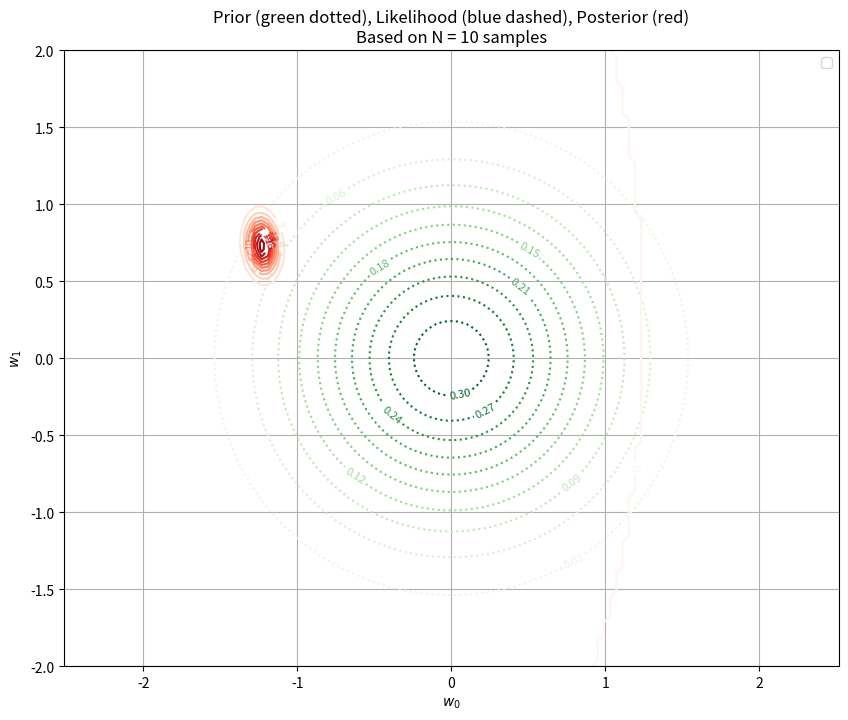

Here is the Python script that generated this plot:
import numpy as np
import matplotlib.pyplot as plt
from scipy.stats import multivariate_normal, norm

# === Parameters ===
alpha = 2.0  # Prior precision
beta = 25.0  # Likelihood precision (inverse of noise variance)
mean_prior = np.array([0.0, 0.0])
cov_prior = (1 / alpha) * np.eye(2)

N = 4 # Number of training samples

# === Generate Synthetic Data ===
x_all = np.linspace(-1, 1, N)
# Generate synthetic data
x_input = np.arange(-1, 1.01, 0.01)  # Total 201 points
true_w = np.array([-1.2, 0.9])       # True weights
X_full = np.vstack((np.ones_like(x_input), x_input)).T  # Design matrix (201 x 2)
# Generate synthetic data WITH NOISE
noise = np.random.normal(loc=0, scale=np.sqrt(0.2), size=len(x_input))
t_full = X_full @ true_w + noise  # Add Gaussian noise

# Select N training samples RANDOMLY
N = 10
indices = np.random.choice(len(X_full), size=N, replace=False)
X = X_full[indices]
t = t_full[indices]

# === Grid over weight space ===
w0 = np.linspace(-2, 2, 100)
w1 = np.linspace(-2, 2, 100)
W0, W1 = np.meshgrid(w0, w1)
grid = np.dstack((W0, W1))
grid_shape = W0.shape

# === Compute Prior over grid ===
prior = multivariate_normal(mean_prior, cov_prior)
Z_prior = prior.pdf(grid)
'''
# === Compute Likelihood over grid ===
def compute_likelihood_grid(X, t, beta, W0, W1):
    Z_likelihood = np.zeros_like(W0)
    for i in range(W0.shape[0]):
        for j in range(W0.shape[1]):
            w = np.array([W0[i, j], W1[i, j]])
            mu = X @ w
            likelihoods = norm.pdf(t, loc=mu, scale=np.sqrt(1/beta))
            Z_likelihood[i, j] = np.prod(likelihoods)
    return Z_likelihood

Z_likelihood = compute_likelihood_grid(X, t, beta, W0, W1)

'''

# === Compute Posterior ===
S_N_inv = alpha * np.eye(2) + beta * X.T @ X
S_N = np.linalg.inv(S_N_inv)
m_N = beta * S_N @ X.T @ t
posterior = multivariate_normal(m_N, S_N)
Z_posterior = posterior.pdf(grid)

# === Plot All Three Contours ===
plt.figure(figsize=(10, 8))
contour_prior = plt.contour(W0, W1, Z_prior, levels=10, cmap='Greens', linestyles='dotted')
# contour_likelihood = plt.contour(W0, W1, Z_likelihood, levels=10, cmap='Blues', linestyles='dashed')
contour_posterior = plt.contour(W0, W1, Z_posterior, levels=10, cmap='Reds')

plt.clabel(contour_prior, fontsize=8)
# plt.clabel(contour_likelihood, fontsize=8)
plt.clabel(contour_posterior, fontsize=8)

plt.title(f'Prior (green dotted), Likelihood (blue dashed), Posterior (red)\nBased on N = {N} samples')
plt.xlabel('$w_0$')
plt.ylabel('$w_1$')
plt.legend(['Prior', 'Likelihood', 'Posterior'], loc='upper right')
plt.grid(True)
plt.axis('equal')
plt.show()

plt.savefig('posterior.png')